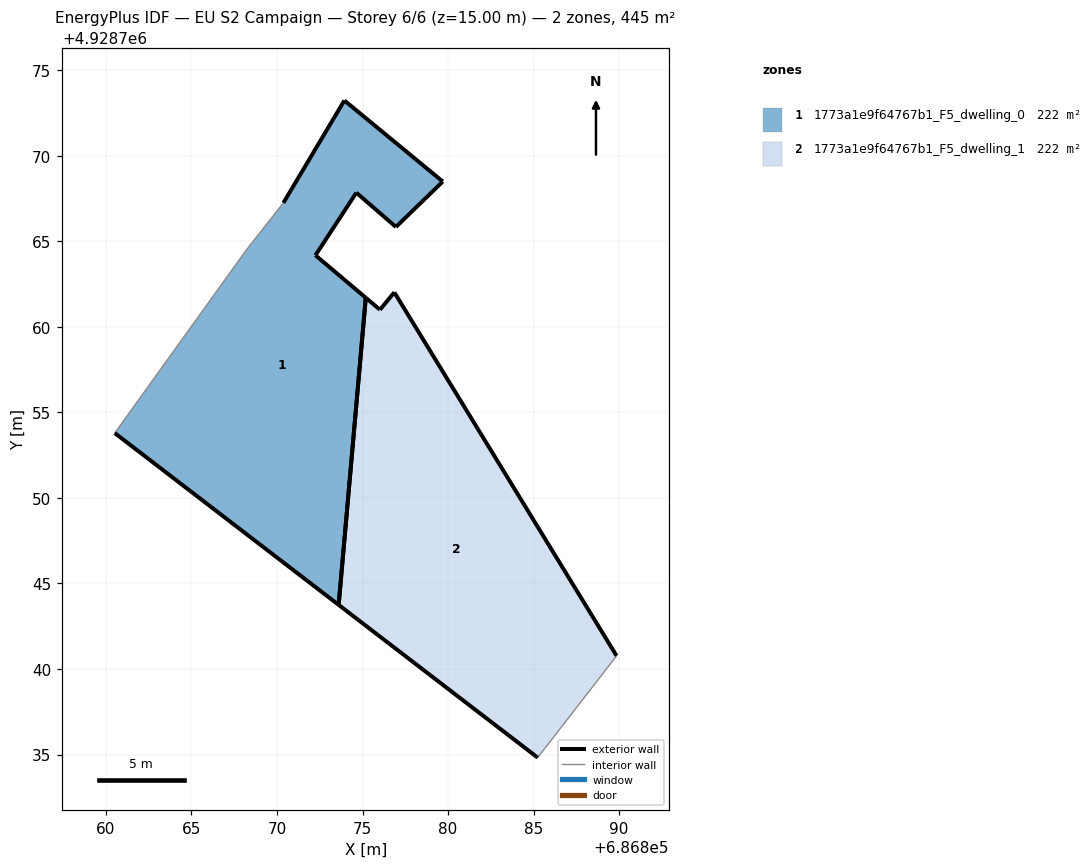
=== STOREY PLAN SPEC (per zone: floor XY polygon, exterior-wall plan segments, windows/doors) ===
zone 1: 1773a1e9f64767b1_F5_dwelling_0  (222.4 m²)
  floor: (686873.60, 4928743.75) (686875.19, 4928761.70) (686872.25, 4928764.18) (686874.64, 4928767.84) (686876.95, 4928765.83) (686879.69, 4928768.49) (686873.94, 4928773.23) (686870.38, 4928767.25) (686868.21, 4928764.49) (686860.52, 4928753.79)
  exterior wall: (686870.38, 4928767.25) – (686873.94, 4928773.23)  [7.0 m]
  exterior wall: (686873.94, 4928773.23) – (686879.69, 4928768.49)  [7.5 m]
  exterior wall: (686879.69, 4928768.49) – (686876.95, 4928765.83)  [3.8 m]
  exterior wall: (686876.95, 4928765.83) – (686874.64, 4928767.84)  [3.1 m]
  exterior wall: (686874.64, 4928767.84) – (686872.25, 4928764.18)  [4.4 m]
  exterior wall: (686872.25, 4928764.18) – (686875.19, 4928761.70)  [3.8 m]
  exterior wall: (686873.60, 4928743.75) – (686860.52, 4928753.79)  [16.5 m]
  exterior wall: (686875.19, 4928761.70) – (686873.61, 4928743.75)  [18.0 m]
  interior walls: 2
zone 2: 1773a1e9f64767b1_F5_dwelling_1  (222.4 m²)
  floor: (686885.24, 4928734.82) (686889.85, 4928740.77) (686876.86, 4928762.01) (686876.02, 4928761.00) (686875.19, 4928761.70) (686873.60, 4928743.75)
  exterior wall: (686875.19, 4928761.70) – (686876.02, 4928761.00)  [1.1 m]
  exterior wall: (686876.02, 4928761.00) – (686876.86, 4928762.01)  [1.3 m]
  exterior wall: (686876.86, 4928762.01) – (686889.85, 4928740.77)  [24.9 m]
  exterior wall: (686885.24, 4928734.82) – (686873.60, 4928743.75)  [14.7 m]
  exterior wall: (686873.60, 4928743.75) – (686875.19, 4928761.70)  [18.0 m]
  interior walls: 1

=== DERIVED (storey summary) ===
Building: EU S2 Campaign
Storey: 6 of 6  (floor level z = 15.00 m)
Storey gross floor area: 444.8 m²
Zones on this storey: 2
  - 1773a1e9f64767b1_F5_dwelling_0: floor 222.4 m²; exterior wall 64.0 m (192.1 m²); WWR 0.0%
  - 1773a1e9f64767b1_F5_dwelling_1: floor 222.4 m²; exterior wall 60.0 m (180.0 m²); WWR 0.0%
Zone adjacency: (none detected)